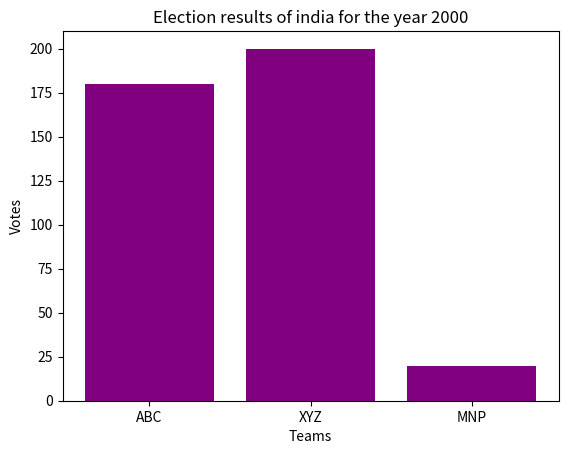

Here is the Python script that generated this plot:
import matplotlib.pyplot as plt
teams = ["ABC", "XYZ", "MNP"]
votes = [180, 200, 20]
plt.bar(teams, votes, color="purple")
plt.title("Election results of india for the year 2000")
plt.xlabel("Teams")
plt.ylabel("Votes")
plt.show()
